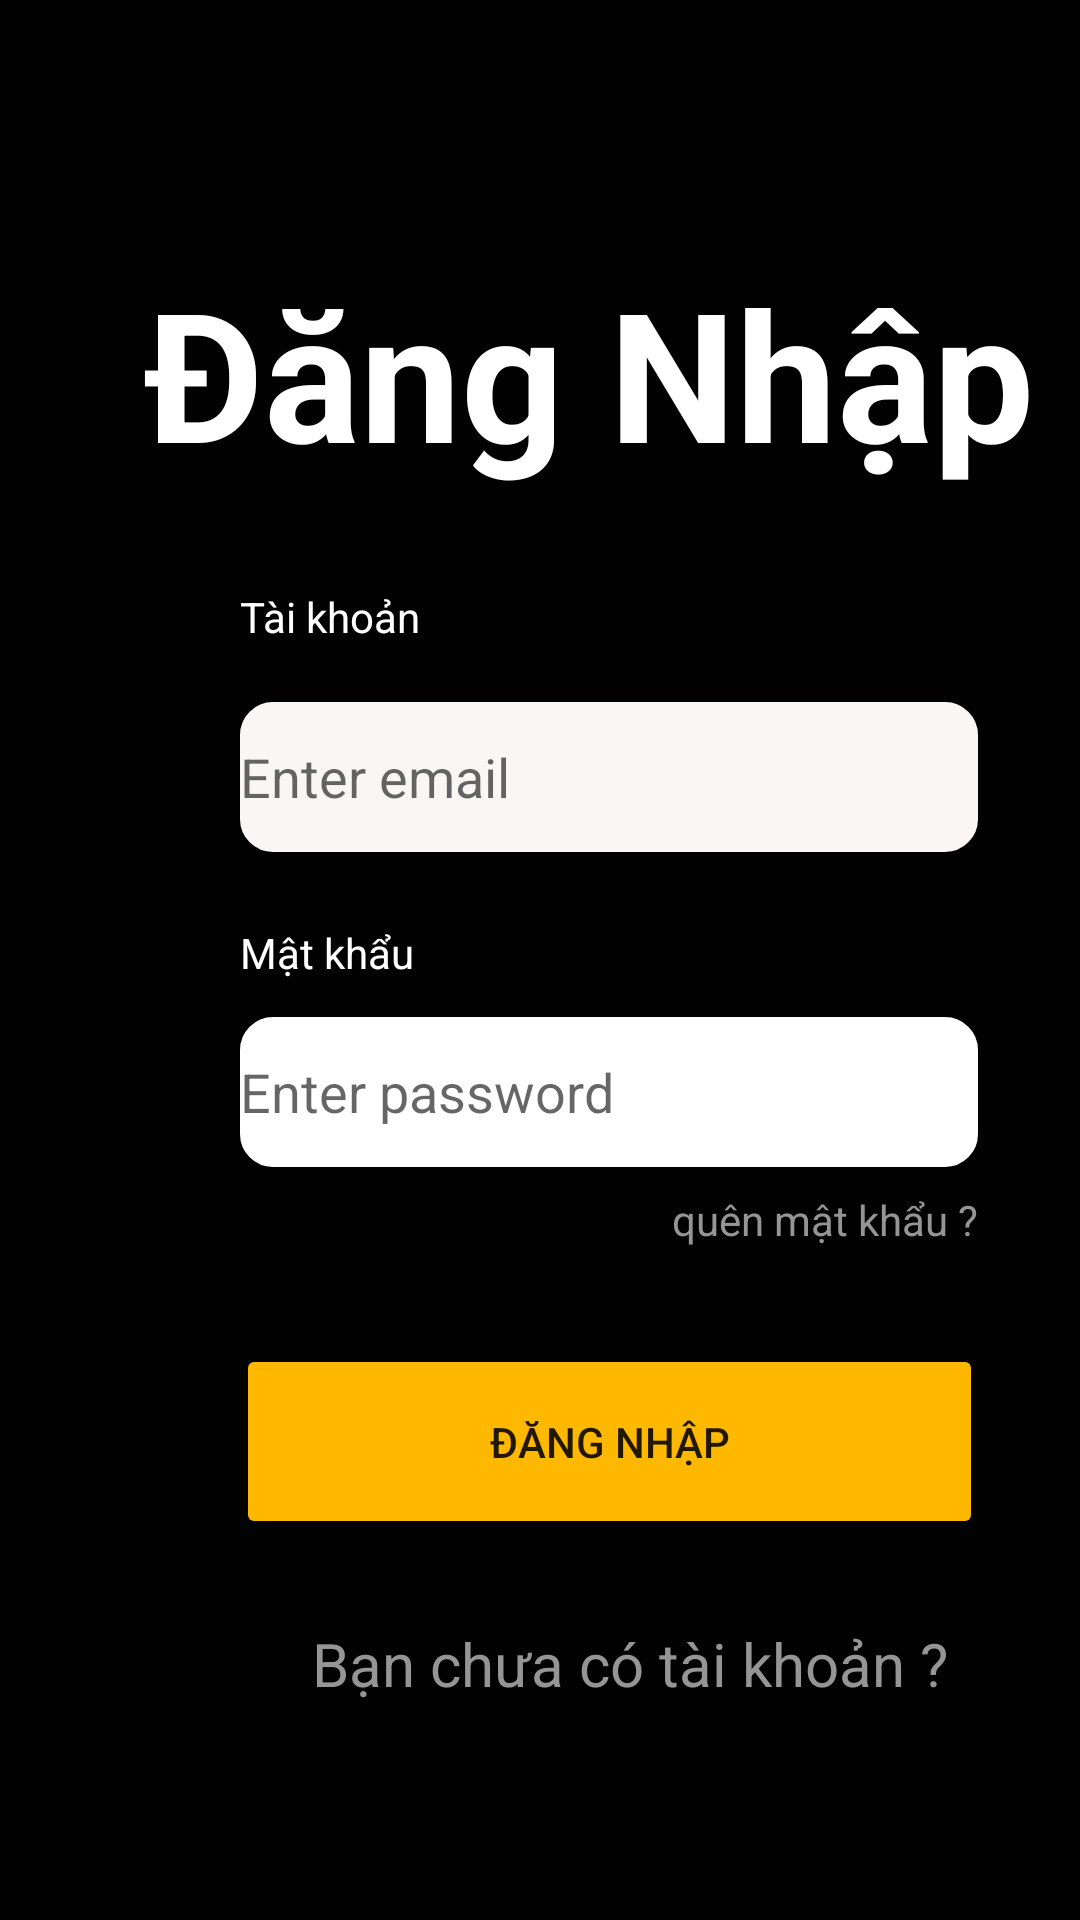

Android layout source for this screen:
<!-- AndroidManifest.xml: application theme Theme.MovieRating -->
<!-- res/layout/login.xml -->
<?xml version="1.0" encoding="utf-8"?>
<androidx.constraintlayout.widget.ConstraintLayout xmlns:android="http://schemas.android.com/apk/res/android"
    xmlns:app="http://schemas.android.com/apk/res-auto"
    xmlns:tools="http://schemas.android.com/tools"
    android:layout_width="match_parent"
    android:layout_height="match_parent"
    android:background="#020202">

    <TextView
        android:id="@+id/textView4"
        android:layout_width="228dp"
        android:layout_height="19dp"
        android:layout_marginTop="24dp"
        android:text="Mật khẩu"
        android:textColor="#FFFFFF"
        app:layout_constraintEnd_toEndOf="@+id/textView3"
        app:layout_constraintHorizontal_bias="0.0"
        app:layout_constraintStart_toStartOf="@+id/ed_Login_Taikhoan"
        app:layout_constraintTop_toBottomOf="@+id/ed_Login_Taikhoan" />

    <TextView
        android:id="@+id/textView2"
        android:layout_width="wrap_content"
        android:layout_height="wrap_content"
        android:layout_marginStart="48dp"
        android:layout_marginTop="84dp"
        android:layout_marginEnd="49dp"
        android:text="Đăng Nhập"
        android:textColor="#FFFFFF"
        android:textSize="60sp"
        android:textStyle="bold"
        app:layout_constraintEnd_toEndOf="parent"
        app:layout_constraintHorizontal_bias="0.0"
        app:layout_constraintStart_toStartOf="parent"
        app:layout_constraintTop_toTopOf="parent" />

    <EditText
        android:id="@+id/ed_Login_Taikhoan"
        android:layout_width="246dp"
        android:layout_height="50dp"
        android:layout_marginTop="4dp"
        android:background="@drawable/botron"
        android:backgroundTint="#FAF6F6"
        android:ems="10"
        android:hint="Enter email"
        android:inputType="textPersonName"
        android:textColor="#FA0B0A0A"
        app:layout_constraintStart_toStartOf="@+id/textView3"
        app:layout_constraintTop_toBottomOf="@+id/textView3"
        tools:ignore="SpeakableTextPresentCheck" />

    <TextView
        android:id="@+id/textView3"
        android:layout_width="249dp"
        android:layout_height="34dp"
        android:layout_marginStart="80dp"
        android:layout_marginTop="32dp"
        android:text="Tài khoản"
        android:textColor="#FFFFFF"
        app:layout_constraintStart_toStartOf="parent"
        app:layout_constraintTop_toBottomOf="@+id/textView2" />

    <Button
        android:id="@+id/btn_Login_Login"
        android:layout_width="249dp"
        android:layout_height="65dp"
        android:layout_marginTop="32dp"

        android:backgroundTint="#FFB800"
        android:text="Đăng nhập"
        app:layout_constraintEnd_toEndOf="@+id/ed_Login_Password"
        app:layout_constraintStart_toStartOf="@+id/ed_Login_Password"
        app:layout_constraintTop_toBottomOf="@+id/tvQuenmatkhau" />

    <TextView
        android:id="@+id/tvQuenmatkhau"
        android:layout_width="wrap_content"
        android:layout_height="wrap_content"
        android:layout_marginTop="8dp"
        android:clickable="true"
        android:text="quên mật khẩu ?"
        android:textColor="#959595"
        app:layout_constraintEnd_toEndOf="@+id/ed_Login_Password"
        app:layout_constraintTop_toBottomOf="@+id/ed_Login_Password" />

    <TextView
        android:id="@+id/tvregister"
        android:layout_width="wrap_content"
        android:layout_height="wrap_content"
        android:layout_marginTop="28dp"
        android:text="Bạn chưa có tài khoản ?"
        android:textColor="#959595"
        android:textSize="20sp"
        app:layout_constraintEnd_toEndOf="@+id/btn_Login_Login"
        app:layout_constraintHorizontal_bias="0.685"
        app:layout_constraintStart_toStartOf="@+id/btn_Login_Login"
        app:layout_constraintTop_toBottomOf="@+id/btn_Login_Login" />

    <EditText
        android:id="@+id/ed_Login_Password"
        android:layout_width="246dp"
        android:layout_height="50dp"
        android:layout_marginTop="12dp"
        android:background="@drawable/botron"
        android:backgroundTint="#FFFFFF"
        android:ems="10"
        android:hint="Enter password"
        android:inputType="textPassword"
        app:layout_constraintEnd_toEndOf="@+id/ed_Login_Taikhoan"
        app:layout_constraintStart_toStartOf="@+id/ed_Login_Taikhoan"
        app:layout_constraintTop_toBottomOf="@+id/textView4" />

</androidx.constraintlayout.widget.ConstraintLayout>
<!-- resources referenced by this layout -->
<resources>
  <!-- drawable botron (drawable) -->
  <?xml version="1.0" encoding="utf-8"?>
  <shape xmlns:android="http://schemas.android.com/apk/res/android" android:shape="rectangle">
      <stroke android:width="2dp"></stroke>
      <corners android:radius="10dp"></corners>
  
  </shape>
  <style name="Theme.MovieRating" parent="Theme.AppCompat.DayNight.NoActionBar">
          
          <item name="colorPrimary">@color/purple_500</item>
          <item name="colorPrimaryVariant">@color/purple_700</item>
          <item name="colorOnPrimary">@color/white</item>
          
          <item name="colorSecondary">@color/teal_200</item>
          <item name="colorSecondaryVariant">@color/teal_700</item>
          <item name="colorOnSecondary">@color/black</item>
          
          <item name="android:statusBarColor" tools:targetApi="l">?attr/colorPrimaryVariant</item>
          
          <item name="android:windowEnterAnimation">@anim/slide_in_right</item>
          <item name="android:windowExitAnimation">@anim/slide_out_left</item>
      </style>
  <!-- not gathered from this repository: default colours our renderer supplied (Android Studio template values) -->
  <color name="purple_500">#FF6200EE</color>
  <color name="purple_700">#FF3700B3</color>
  <color name="teal_200">#FF03DAC5</color>
  <color name="teal_700">#FF018786</color>
  <color name="black">#FF000000</color>
  <color name="white">#FFFFFFFF</color>
</resources>
